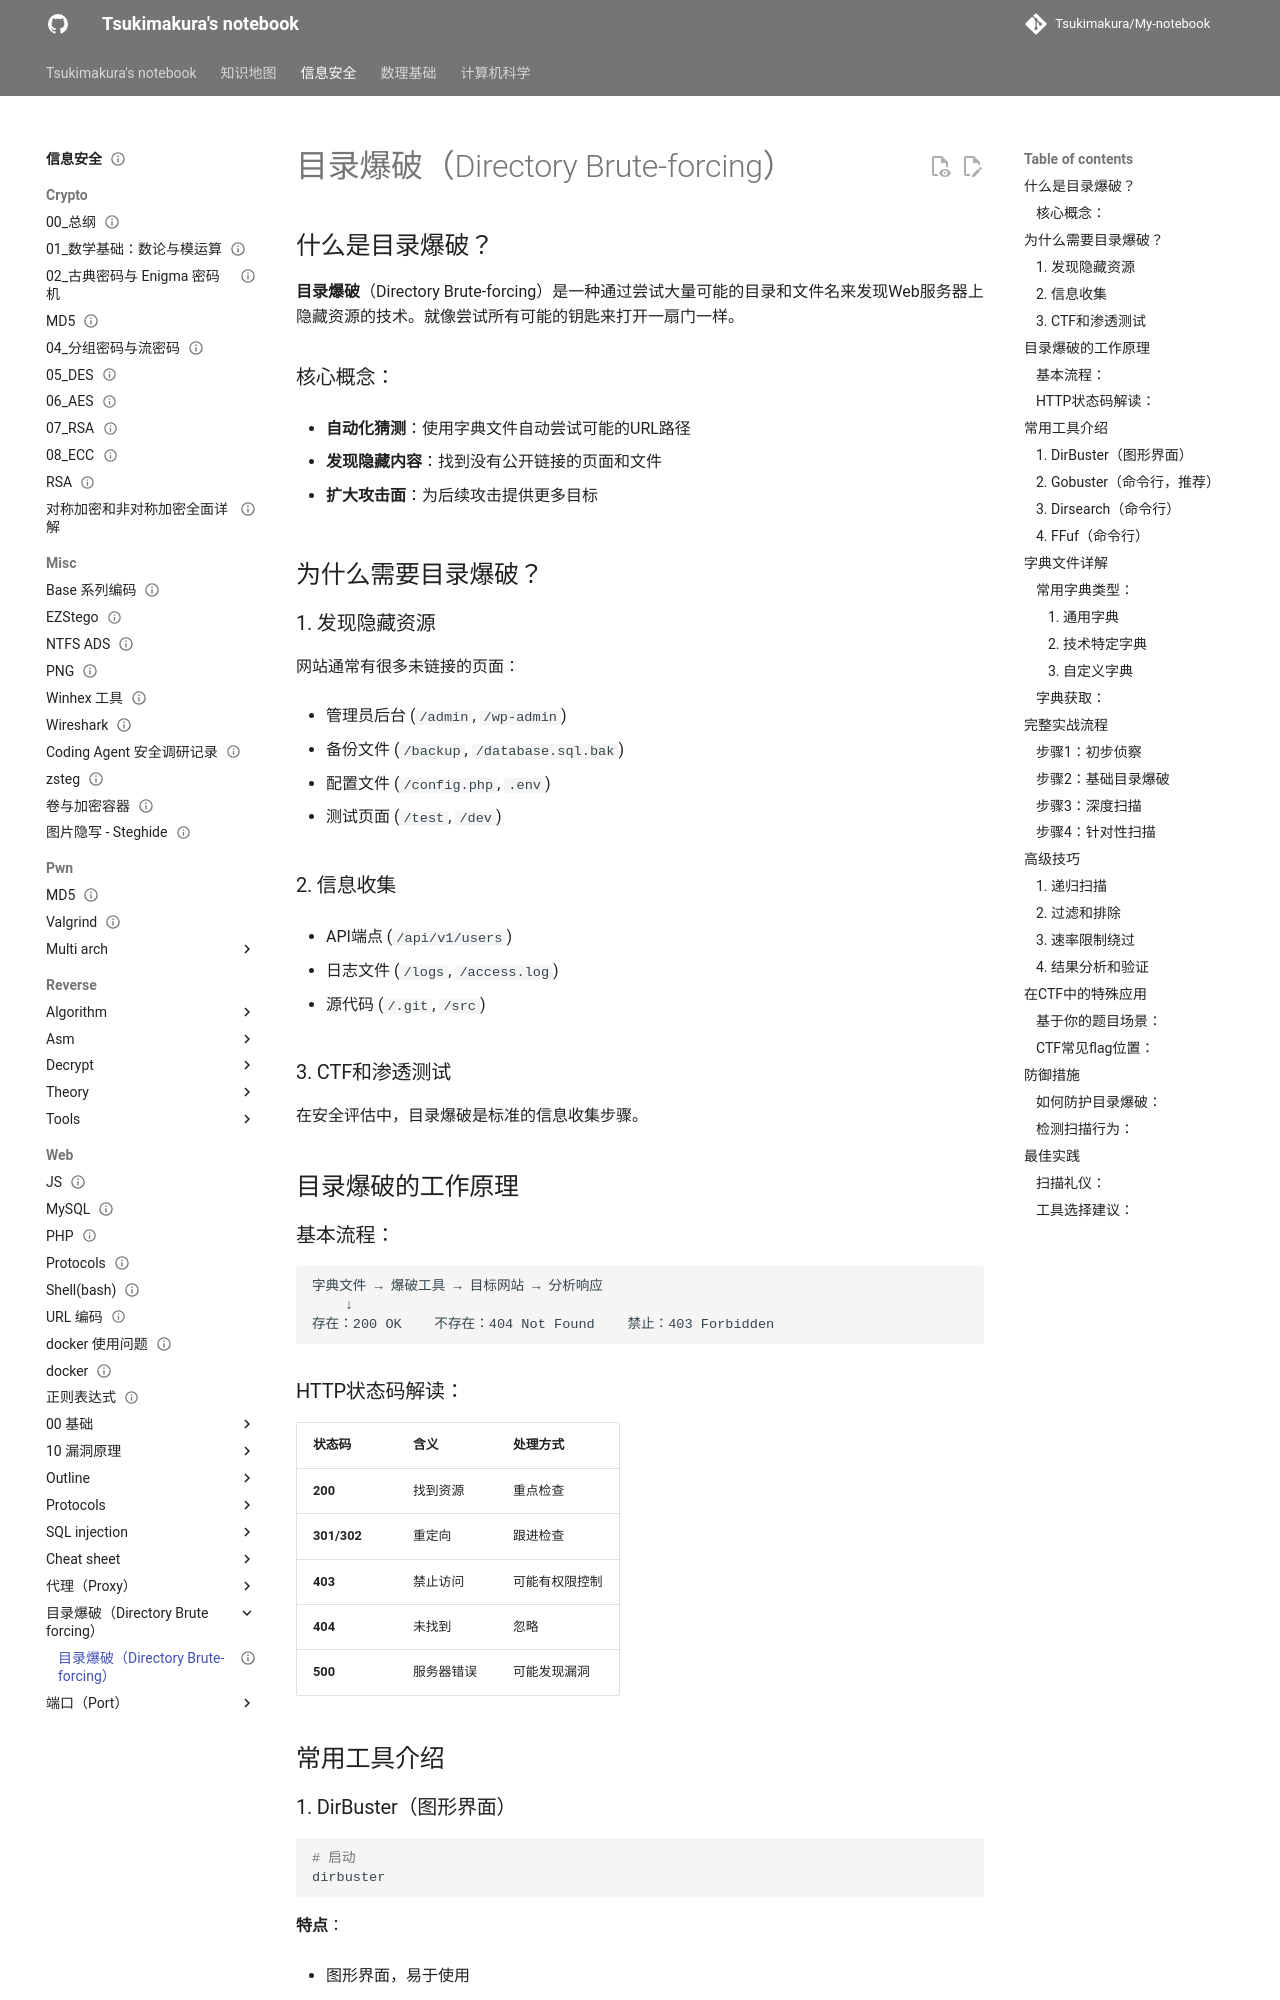

repository: Tsukimakura/My-notebook · page: 信息安全/web/目录爆破（Directory Brute-forcing）/目录爆破（Directory Brute-forcing）/index.html · generator: mkdocs

---
title: "目录爆破（Directory Brute-forcing）"
status: draft
tags: [security]
created: null
updated: 2026-10-06
sources: []
---

# 目录爆破（Directory Brute-forcing）

## 什么是目录爆破？

**目录爆破**（Directory Brute-forcing）是一种通过尝试大量可能的目录和文件名来发现Web服务器上隐藏资源的技术。就像尝试所有可能的钥匙来打开一扇门一样。

### 核心概念：

- **自动化猜测**：使用字典文件自动尝试可能的URL路径

- **发现隐藏内容**：找到没有公开链接的页面和文件

- **扩大攻击面**：为后续攻击提供更多目标

## 为什么需要目录爆破？

### 1. 发现隐藏资源

网站通常有很多未链接的页面：

- 管理员后台 (`/admin`, `/wp-admin`)

- 备份文件 (`/backup`, `/database.sql.bak`)

- 配置文件 (`/config.php`, `.env`)

- 测试页面 (`/test`, `/dev`)

### 2. 信息收集

- API端点 (`/api/v1/users`)

- 日志文件 (`/logs`, `/access.log`)

- 源代码 (`/.git`, `/src`)

### 3. CTF和渗透测试

在安全评估中，目录爆破是标准的信息收集步骤。

## 目录爆破的工作原理

### 基本流程：

```text
字典文件 → 爆破工具 → 目标网站 → 分析响应
    ↓
存在：200 OK    不存在：404 Not Found    禁止：403 Forbidden
```

### HTTP状态码解读：

|状态码|含义|处理方式|
|---|---|---|
|**200**|找到资源|重点检查|
|**301/302**|重定向|跟进检查|
|**403**|禁止访问|可能有权限控制|
|**404**|未找到|忽略|
|**500**|服务器错误|可能发现漏洞|

## 常用工具介绍

### 1. DirBuster（图形界面）

```bash
# 启动
dirbuster
```
**特点**：

- 图形界面，易于使用

- 支持多种扫描模式

- 可以导入自定义字典

### 2. Gobuster（命令行，推荐）

```bash
# 基本用法
gobuster dir -u http://target.com -w wordlist.txt

# 完整示例
gobuster dir -u http://target.com -w wordlist.txt -x php,html,txt -t 50
```
**特点**：

- 速度快，资源占用少

- 支持多种扩展名

- 结果输出清晰
